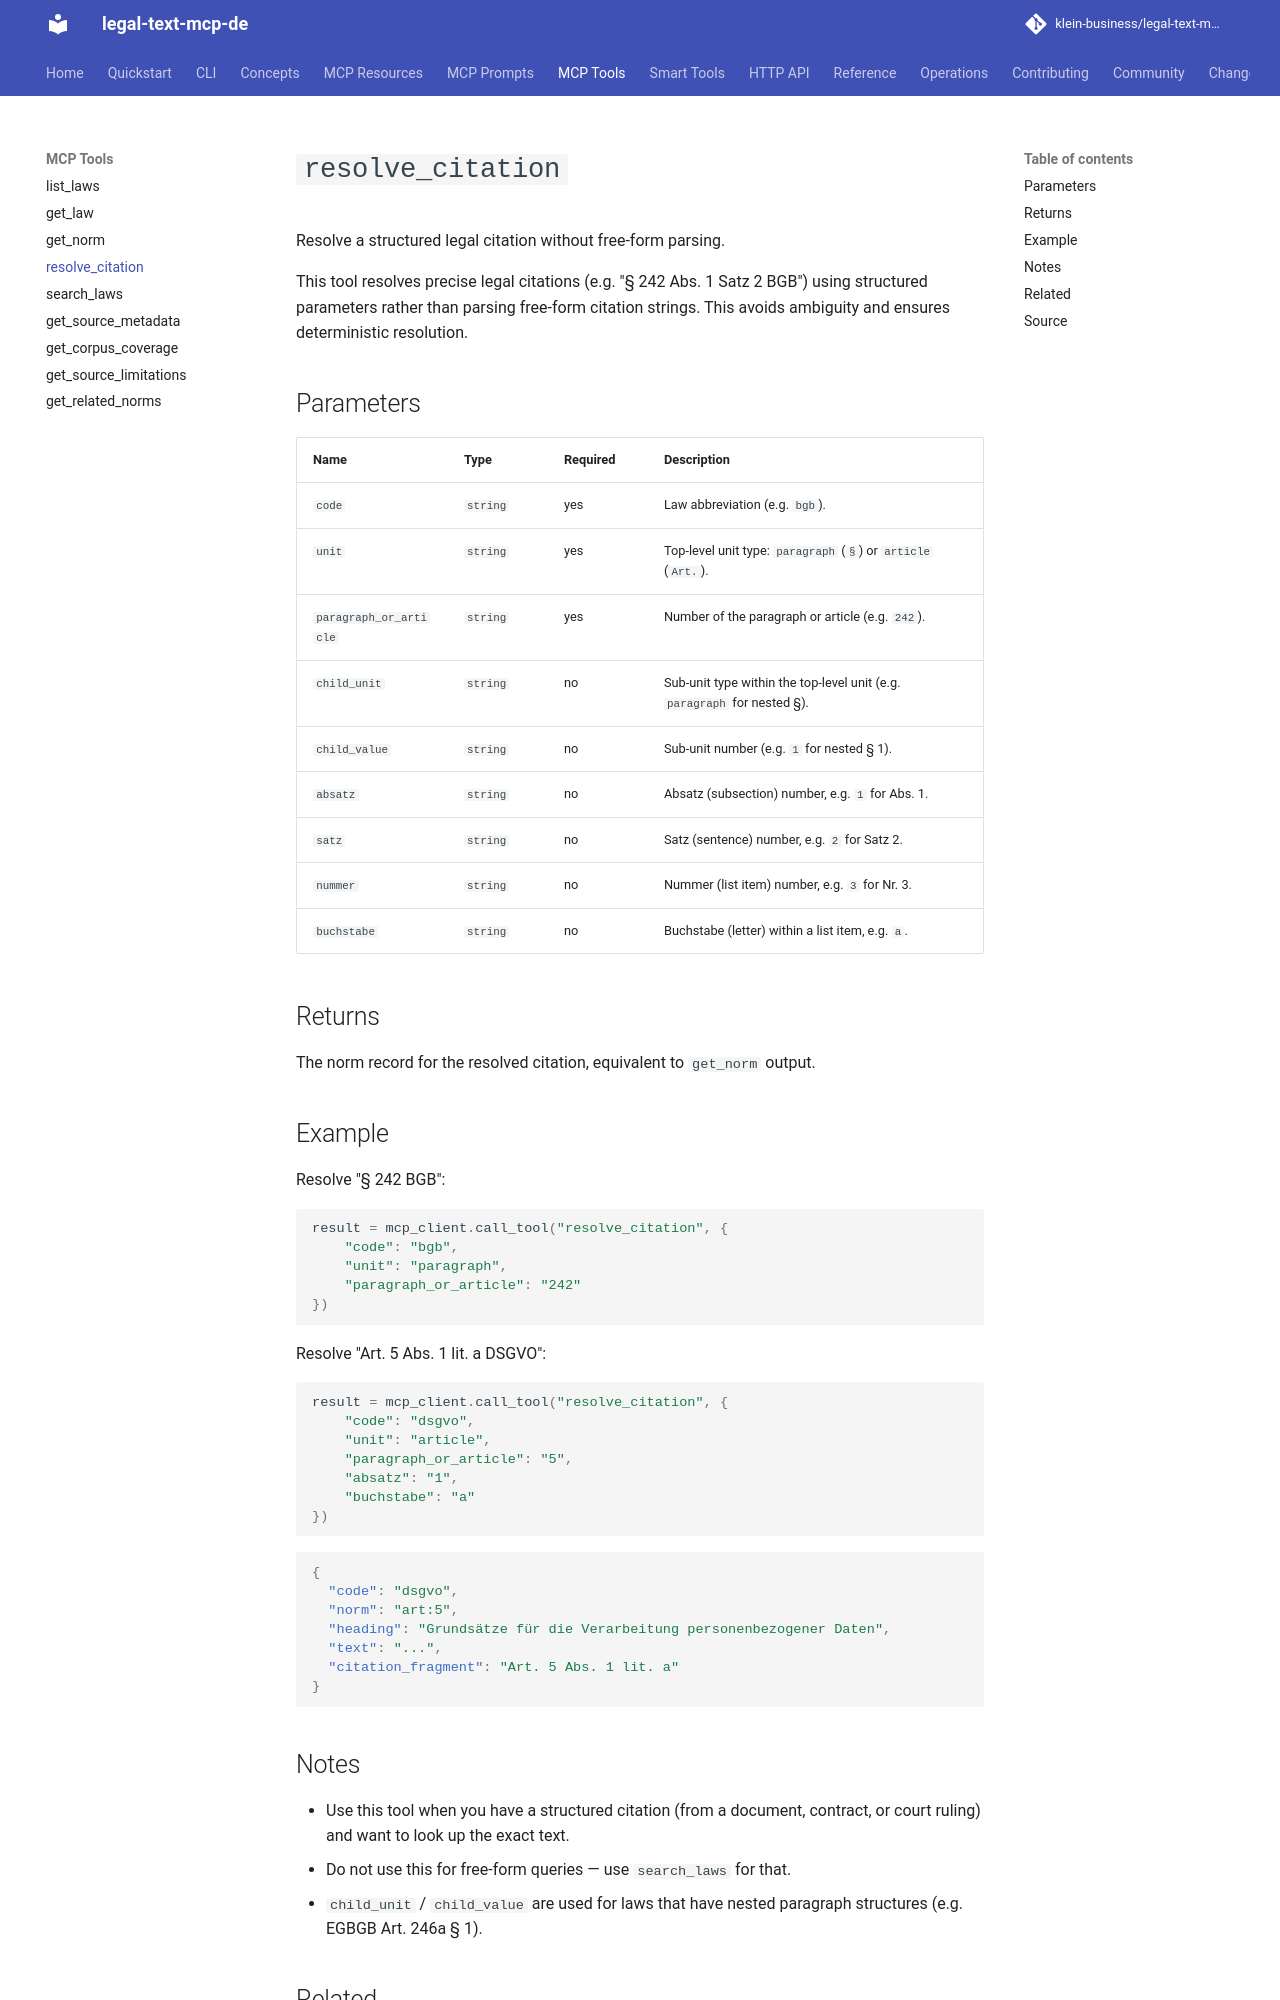

repository: klein-business/legal-text-mcp-de · page: dev/tools/resolve_citation/index.html · generator: mkdocs

# `resolve_citation`

Resolve a structured legal citation without free-form parsing.

This tool resolves precise legal citations (e.g. "§ 242 Abs. 1 Satz 2 BGB") using
structured parameters rather than parsing free-form citation strings. This avoids
ambiguity and ensures deterministic resolution.

## Parameters

| Name | Type | Required | Description |
| --- | --- | --- | --- |
| `code` | `string` | yes | Law abbreviation (e.g. `bgb`). |
| `unit` | `string` | yes | Top-level unit type: `paragraph` (`§`) or `article` (`Art.`). |
| `paragraph_or_article` | `string` | yes | Number of the paragraph or article (e.g. `242`). |
| `child_unit` | `string` | no | Sub-unit type within the top-level unit (e.g. `paragraph` for nested §). |
| `child_value` | `string` | no | Sub-unit number (e.g. `1` for nested § 1). |
| `absatz` | `string` | no | Absatz (subsection) number, e.g. `1` for Abs. 1. |
| `satz` | `string` | no | Satz (sentence) number, e.g. `2` for Satz 2. |
| `nummer` | `string` | no | Nummer (list item) number, e.g. `3` for Nr. 3. |
| `buchstabe` | `string` | no | Buchstabe (letter) within a list item, e.g. `a`. |

## Returns

The norm record for the resolved citation, equivalent to `get_norm` output.

## Example

Resolve "§ 242 BGB":

```python
result = mcp_client.call_tool("resolve_citation", {
    "code": "bgb",
    "unit": "paragraph",
    "paragraph_or_article": "242"
})
```

Resolve "Art. 5 Abs. 1 lit. a DSGVO":

```python
result = mcp_client.call_tool("resolve_citation", {
    "code": "dsgvo",
    "unit": "article",
    "paragraph_or_article": "5",
    "absatz": "1",
    "buchstabe": "a"
})
```

```json
{
  "code": "dsgvo",
  "norm": "art:5",
  "heading": "Grundsätze für die Verarbeitung personenbezogener Daten",
  "text": "...",
  "citation_fragment": "Art. 5 Abs. 1 lit. a"
}
```
